Run: headless pygame with SDL's dummy video driver; simulated clock (each Clock.tick advances the game by its frame time, no real sleeping); random seed 0; keys injected as events and as key.get_pressed() state; no mouse input.
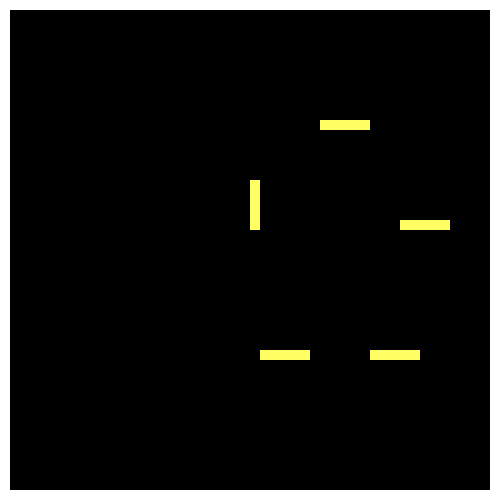
Frame 1 of 4 · flips 1–60 · no input
Frame 2 of 4 · flips 61–180 · tapped SPACE, RETURN · held RIGHT (→), D · screen unchanged from frame 1, image omitted
Frame 3 of 4 · flips 181–300 · held DOWN (↓), S · screen unchanged from frame 2, image omitted
Frame 4 of 4 · flips 301–420 · held LEFT (←), A, UP (↑), W · screen unchanged from frame 3, image omitted

The pygame program that drew these frames:

import pygame
import random

WIDTH = 500
HEIGHT = 500
SNAKE_COLOR = [255, 0, 255]
WHITE = [255, 255, 255]
BLACK = [0, 0, 0]

class Game:

    def __init__(self):
        self.state = True
        self.obstacles = []
        self.draw_border()
        self.snake = None


    @staticmethod
    def generateApples():
        print('generateApples()')

    @staticmethod
    def makeObstacles(self):
        numObstacles = 5
        obstacles=[]
        for i in range(0, numObstacles):

            numBoxes = 5
            randAlign = random.randint(0, 1)
            xStartingPos = random.randint(100, 400)
            yStartingPos = random.randint(100, 400)

            if xStartingPos % 10 != 0:
                xStartingPos += (10 - (xStartingPos % 10))
            if yStartingPos % 10 != 0:
                yStartingPos += (10 - (yStartingPos % 10))

            if randAlign == 0:
                alignment = "V"
            else:
                alignment = "H"

            # construct
            for j in range(0, numBoxes):
                if alignment == "V":
                    obst = [xStartingPos, yStartingPos, 10, 10]
                    yStartingPos += 10
                    obstacles.append(obst)
                else:
                    obst = [xStartingPos, yStartingPos, 10, 10]
                    xStartingPos += 10
                    obstacles.append(obst)

        # find conflicts and clear one of the participants
        conflicts = []
        while True:
            for obst in range(0, len(obstacles)):
                for obst2 in range(0, len(obstacles)):
                    if obst != obst2 and obstacles[obst][0] == obstacles[obst2][0] and obstacles[obst][1] == obstacles[obst2][1]:
                        print('Obstacle', obst, 'at', obstacles[obst], 'conflicted with obstacle', obst2, 'at', obstacles[obst2], 'and was cleared along with the 2 surrounding obstacles at -1 and 1 indexes')
                        for o in range(-1, 1): #  the surrounding 2 obstacles also
                            obst =+ o
                            conflicts.append(obst)
            if len(conflicts) < 1:
                break
            for conf in conflicts:
                obstacles.pop(conf)
            conflicts.clear()

        print(obstacles)
        self.obstacles=obstacles

    @staticmethod
    def draw_obstacles(self):
        for obstacle in self.obstacles:
            pygame.draw.rect(window, [255, 255, 100], obstacle)

    @staticmethod
    def draw_border():
        border = []
        for i in range(0, 491):
            border.append([i, 0, 10, 10])
            border.append([490, i, 10, 10])
            border.append([0, i, 10, 10])
            border.append([i, 490, 10, 10])
        for borderBox in border:
            pygame.draw.rect(window, WHITE, borderBox)

    @staticmethod
    def collisionCheck(self):
        for obstacle in self.obstacles:
            #preObstacle = [obstacle[0]-10,obstacle[1]-10,10,10]
            preObstacle = []
            head = self.snake.head
            if head[0] > obstacle[0]:
                preObstacle = [obstacle[0]+10,obstacle[1],10,10]
            if head[0] < obstacle[0]:
                preObstacle = [obstacle[0]-10,obstacle[1],10,10]
            if head[1] > obstacle[1]:
                preObstacle = [obstacle[0],obstacle[1]+10,10,10]
            if head[1] < obstacle[1]:
                preObstacle = [obstacle[0],obstacle[1]-10,10,10]

            if self.snake.head == preObstacle:
                self.snake.moving = False

class Snake:

    def __init__(self):

        self.boxes = [[WIDTH / 2, HEIGHT / 2, 10, 10], [(WIDTH / 2), HEIGHT / 2, 10, 10],
                      [(WIDTH / 2), HEIGHT / 2, 10, 10], [(WIDTH / 2), HEIGHT / 2, 10, 10]]
        self.distance = -10
        self.head = self.boxes[0]
        self.length = len(self.boxes)
        self.color = SNAKE_COLOR
        self.x_direction = 1
        self.y_direction = 0
        self.acceleration = 10
        self.score = 0
        self.sort_distance()
        self.moving = True;

    def update_direction(self, p_direction):
        if p_direction == "RIGHT":
            self.x_direction = 1
            self.y_direction = 0
        if p_direction == "LEFT":
            self.x_direction = -1
            self.y_direction = 0
        if p_direction == "UP":
            self.y_direction = -1
            self.x_direction = 0
        if p_direction == "DOWN":
            self.y_direction = 1
            self.x_direction = 0

    def move(self):
        if self.moving:
            previousX = self.boxes[0][0]
            previousY = self.boxes[0][1]

            self.boxes[0][0] += self.x_direction * self.acceleration
            self.boxes[0][1] += self.y_direction * self.acceleration

            for sBox in self.boxes:
                if sBox == self.boxes[0]: continue
                newPreviousX = sBox[0]
                newPreviousY = sBox[1]
                sBox[0] = previousX
                sBox[1] = previousY
                previousX = newPreviousX
                previousY = newPreviousY

    def sort_distance(self):
        for sBox in self.boxes:
            sBox[0] += self.distance * (self.boxes.index(sBox) + 1)

if __name__ == "__main__":
    pygame.init()
    window = pygame.display.set_mode((WIDTH, HEIGHT))
    g = Game()
    s = Snake()
    g.snake = s
    clock = pygame.time.Clock()
    g.makeObstacles(g)

    while g.state:
        pygame.Surface.fill(window, BLACK)
        for event in pygame.event.get():
            if event.type == pygame.QUIT:
                g.state = False
            if event.type == pygame.KEYDOWN:
                if event.key == pygame.K_UP:
                    if s.y_direction != 1:
                        s.update_direction("UP")
                        break
                if event.key == pygame.K_DOWN:
                    if s.y_direction != -1:
                        s.update_direction("DOWN")
                        break
                if event.key == pygame.K_LEFT:
                    if s.x_direction != 1:
                        s.update_direction("LEFT")
                        break
                if event.key == pygame.K_RIGHT:
                    if s.x_direction != -1:
                        s.update_direction("RIGHT")
                        break
        g.draw_obstacles(g)
        g.draw_border()
        s.move()
        g.collisionCheck(g)
        for box in s.boxes:
            pygame.draw.rect(window, s.color, box)


        pygame.display.flip()
        clock.tick(7.5)

pygame.quit()
